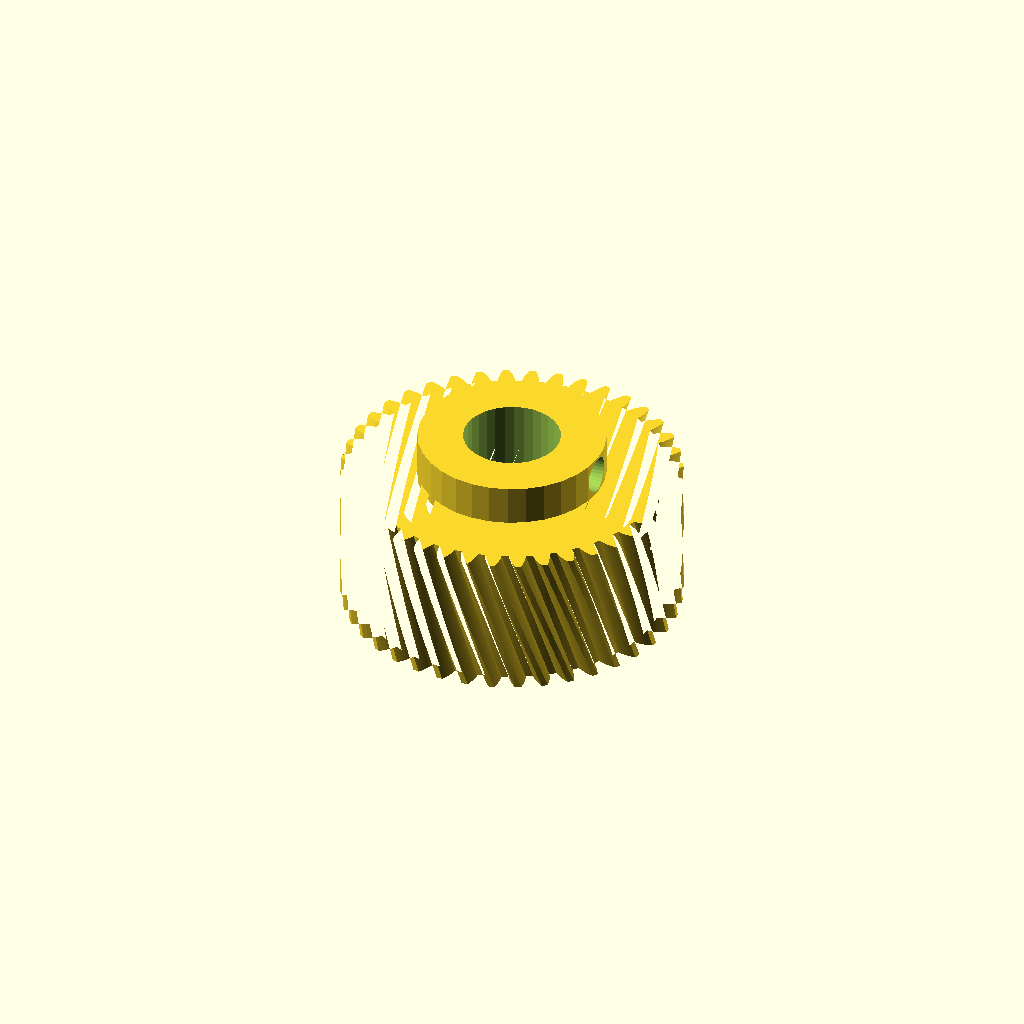
Cell 1 — every parameter at its default value.
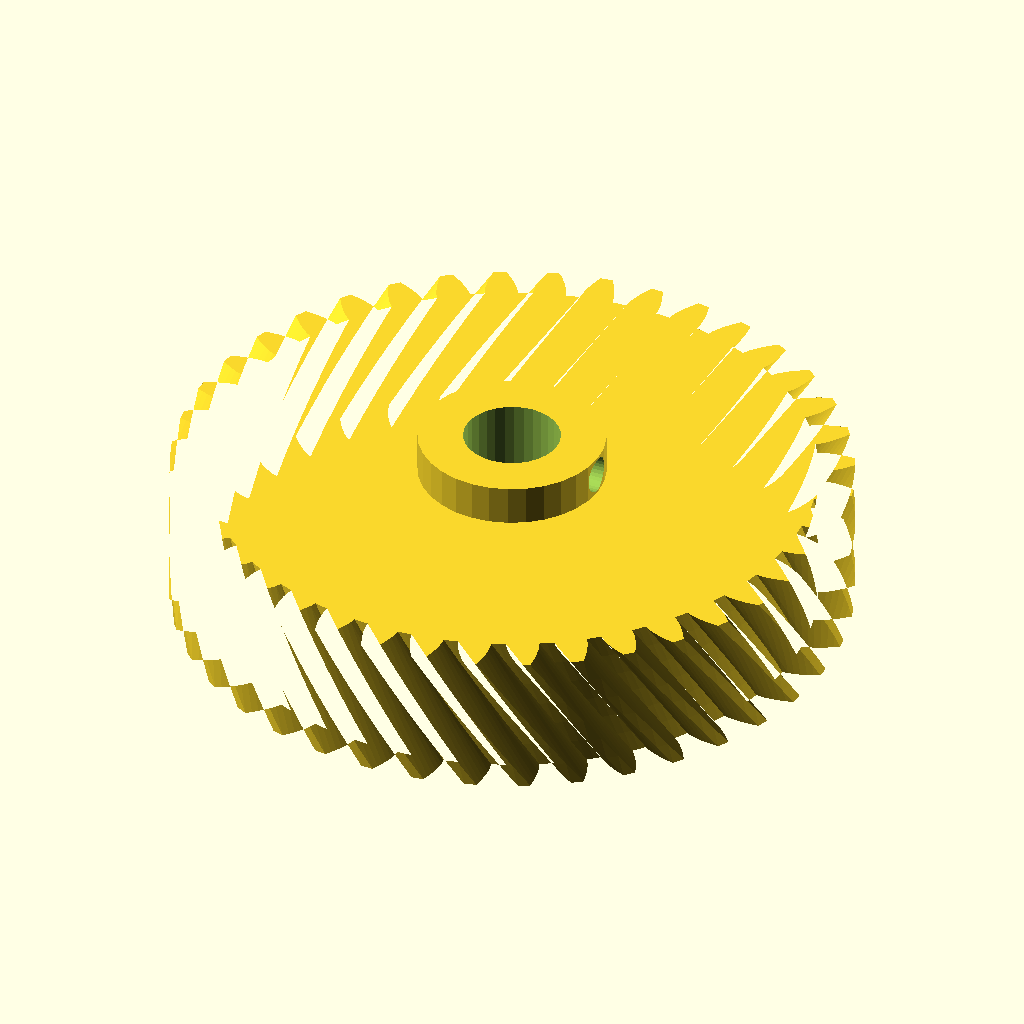
Cell 2 — gear_module set to 2, the other parameters unchanged.
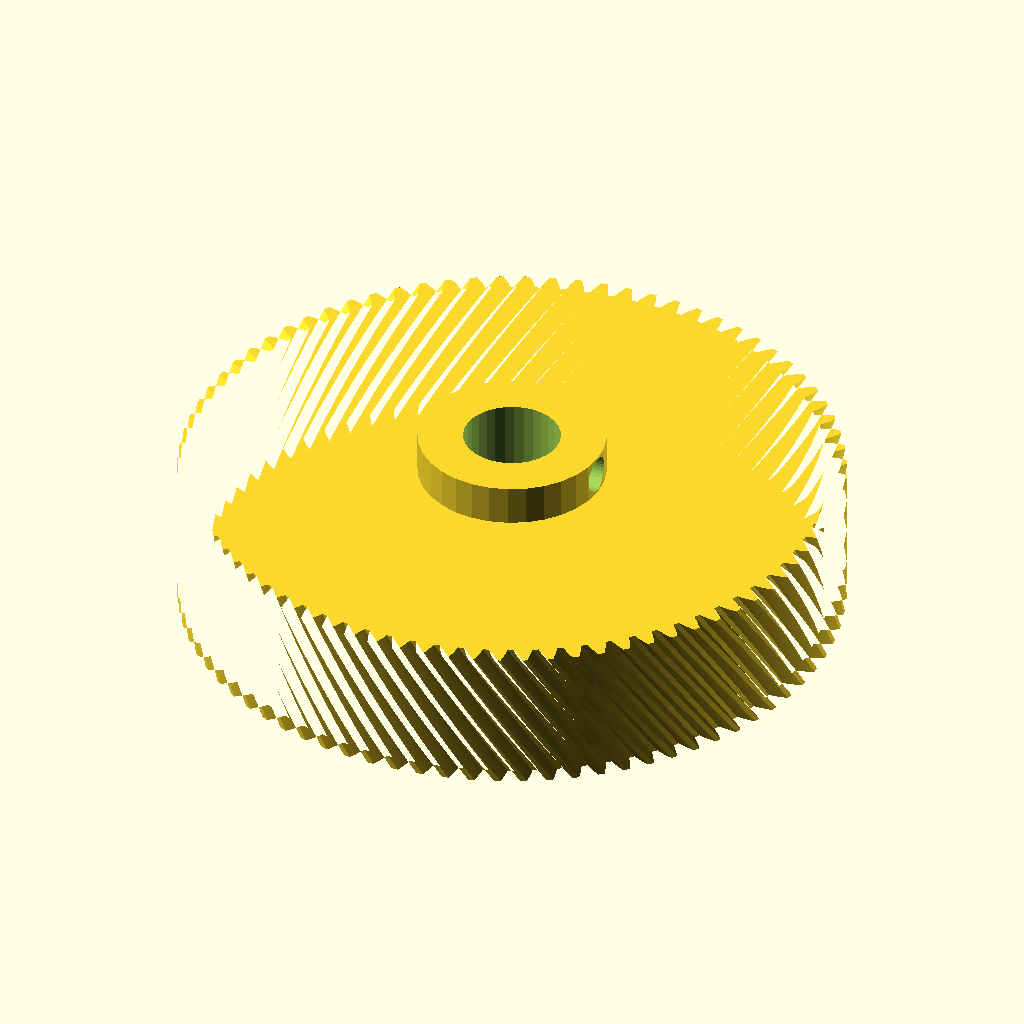
Cell 3: tooth_count = 80 (everything else at default).
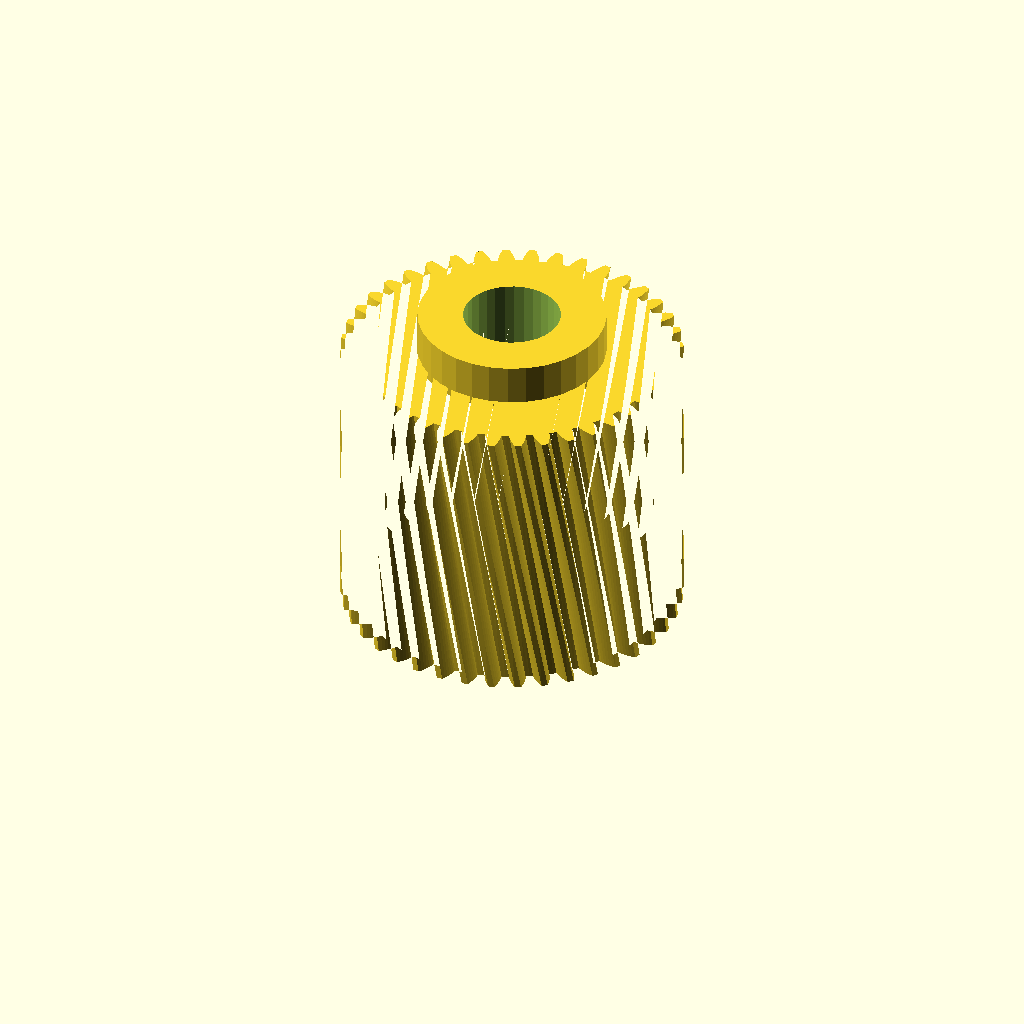
Cell 4 — gear_w set to 36, the other parameters unchanged.
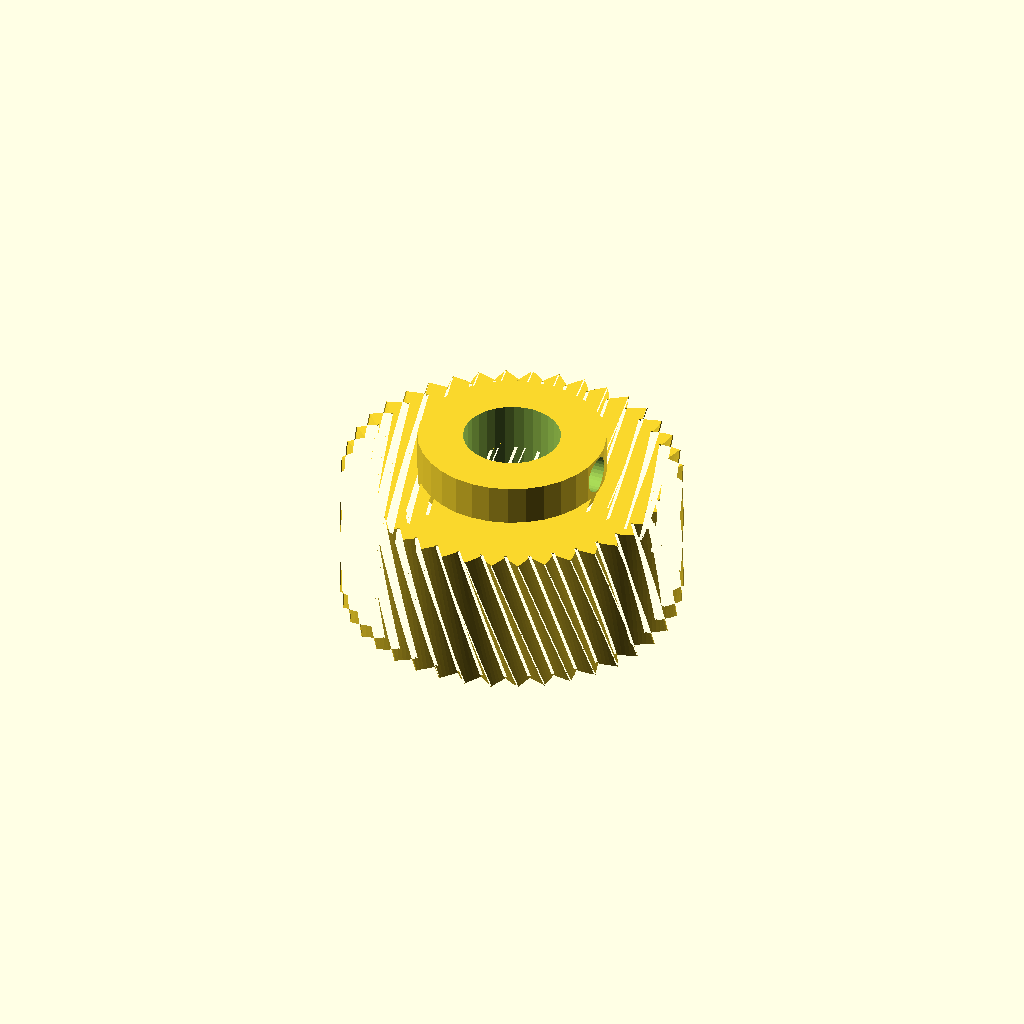
Cell 5 — pa set to 40, the other parameters unchanged.
One fixed orthographic camera (rotation 55°, 0°, 25°; colour scheme Cornfield) for every cell.
OpenSCAD source file optional_data/data/gen2/helicalgears/part_0055.scad:
$fn = 32;

// ----------------------------------------------------------------------
// Helical gear: m=1 z=40, helix 20 deg, 42 mm x 23 mm
// ----------------------------------------------------------------------

// --- parameters (mm) ---
gear_module = 1;          // normal module
tooth_count = 40;         // number of teeth
gear_w = 18;              // face width
pa = 20;                  // pressure angle, deg
helix = 20;               // helix angle, deg
twist = 18;               // total twist over the face, deg
slices = 6;               // twist divisions
bore = 12;                // shaft bore
hub_dia = 23.2;           // hub diameter
hub_len = 5;              // hub above the face
set_d = 4.5;              // set screw tap hole
set_z = 20.5;             // set screw height

/* --- involute profile --- */
pitch_r = gear_module * tooth_count / 2;
base_r = pitch_r * cos(pa);
tip_r = pitch_r + gear_module;
root_r = pitch_r - 1.25 * gear_module;
flank_steps = 6;

function inv_deg(a) = (tan(a) - a * PI / 180) * 180 / PI;
function flank_r(i) = root_r + (tip_r - root_r) * i / flank_steps;
function half_angle(r) = 90 / tooth_count + inv_deg(pa) - inv_deg(acos(min(1, base_r / r)));
function tooth_pt(k, i, side) =
    let (r = flank_r(i), a = k * 360 / tooth_count + side * half_angle(r))
    [r * cos(a), r * sin(a)];

module tooth_profile() {
  polygon(points = [
    for (k = [0 : tooth_count - 1])
      each [
        for (i = [0 : flank_steps]) tooth_pt(k, i, -1),
        for (i = [flank_steps : -1 : 0]) tooth_pt(k, i, 1),
        let (ta = (k + 0.5) * 360 / tooth_count)
          [root_r * cos(ta), root_r * sin(ta)]
      ]
  ]);
}

module gear_disc() {
  linear_extrude(height = gear_w, twist = twist, slices = slices) tooth_profile();
}

module hub_boss() {
  translate([0, 0, gear_w - 1]) cylinder(h = hub_len + 1, d = hub_dia);
}

difference() {
  union() {
    gear_disc();
    hub_boss();
  }
  translate([0, 0, -1]) cylinder(h = gear_w + hub_len + 3, d = bore);
  /* set screw, drilled radially */
  translate([-1, 0, set_z]) rotate([0, 90, 0]) cylinder(h = hub_dia / 2 + 3, d = set_d);
}
Customizer parameters (derived from the source; name, type, default, range or options):
gear_module: number, default 1
tooth_count: number, default 40
gear_w: number, default 18
pa: number, default 20
helix: number, default 20
twist: number, default 18
slices: number, default 6
bore: number, default 12
hub_dia: number, default 23.2
hub_len: number, default 5
set_d: number, default 4.5
set_z: number, default 20.5
flank_steps: number, default 6
